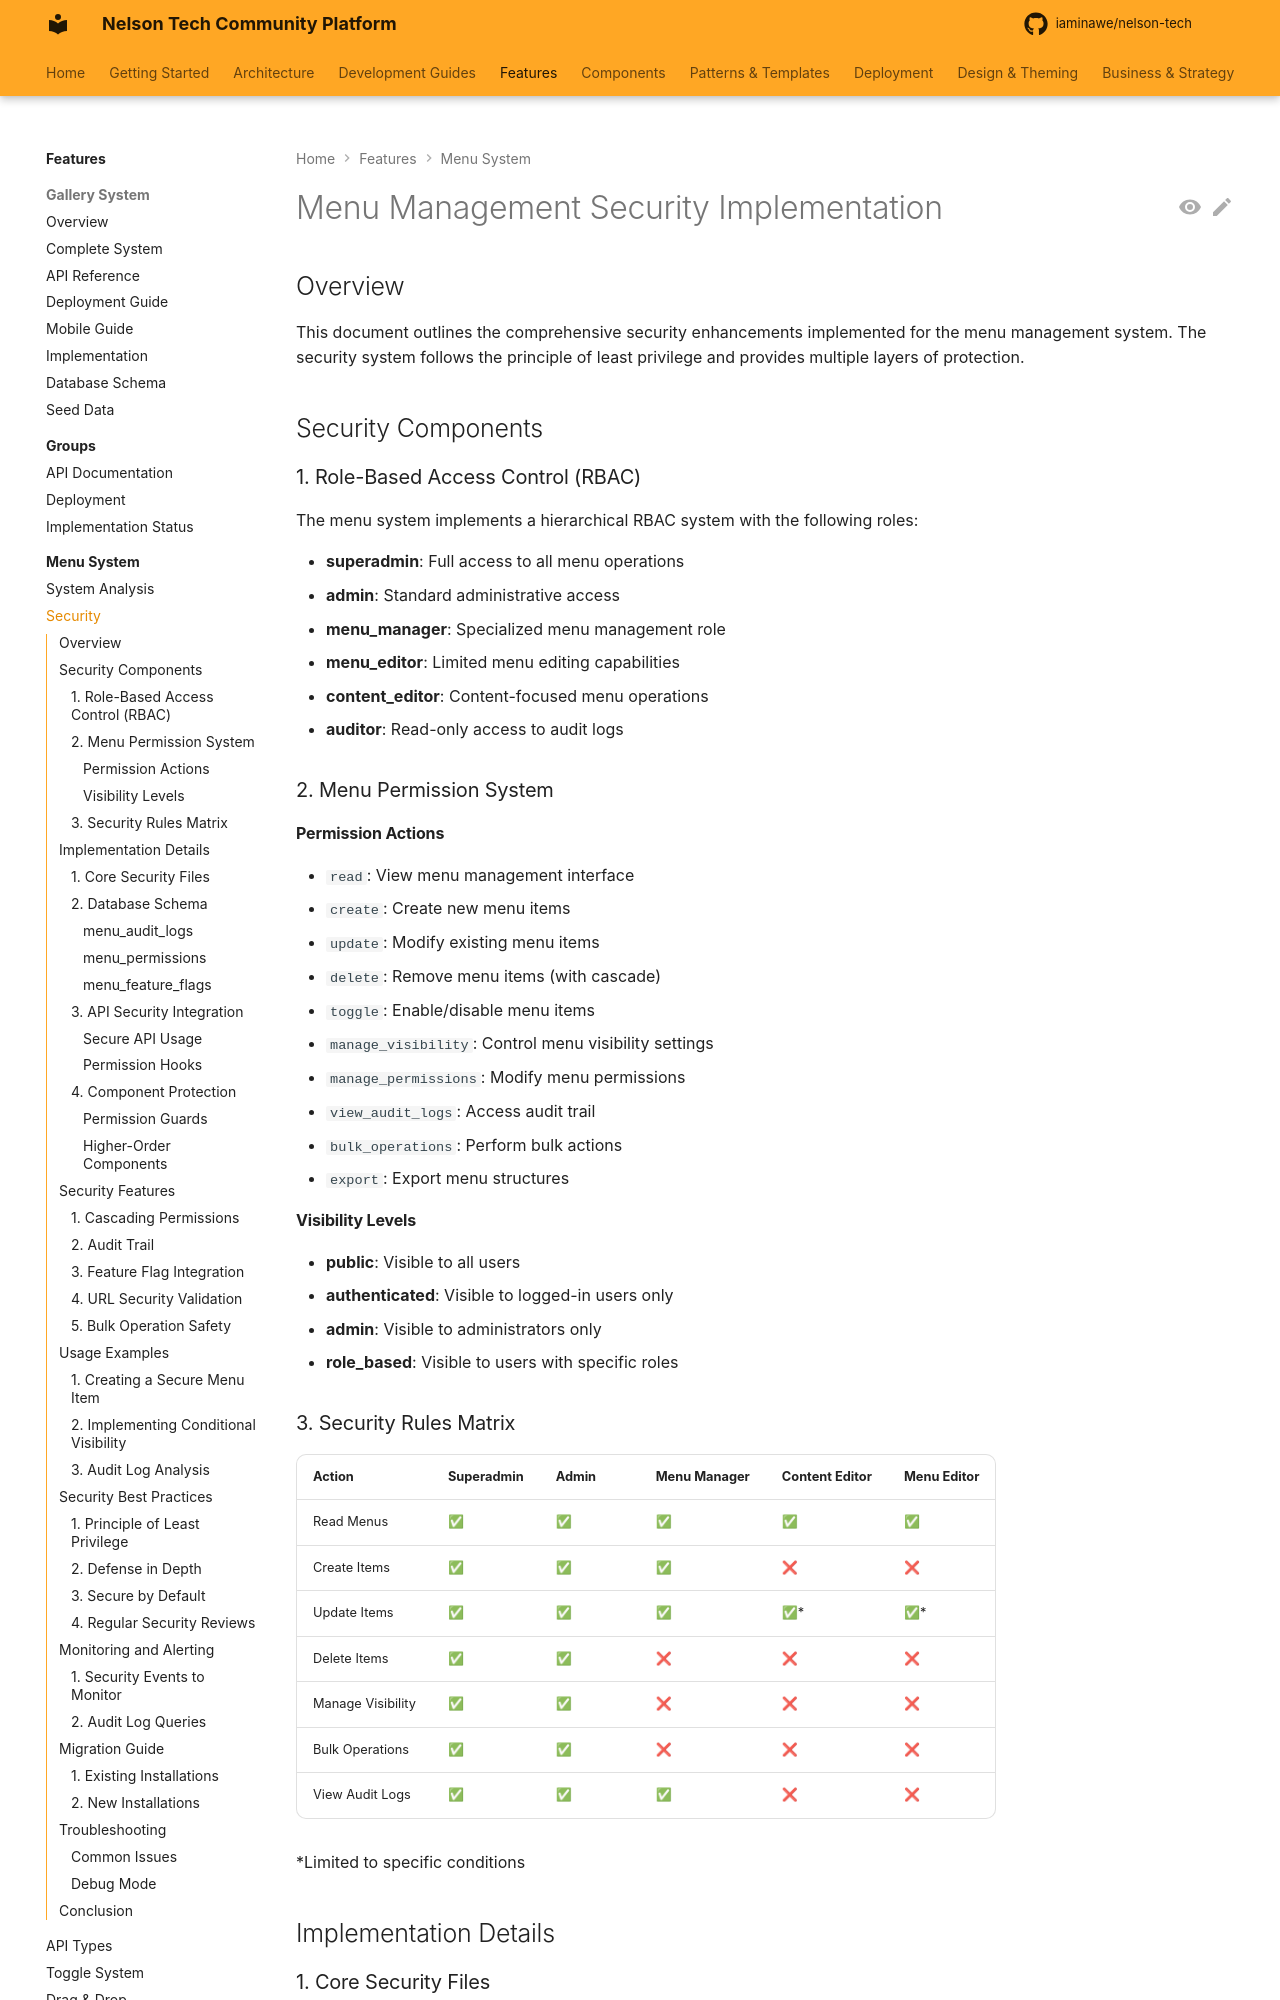

repository: iaminawe/uluntu · page: features/menu/SECURITY/index.html · generator: mkdocs

# Menu Management Security Implementation

## Overview

This document outlines the comprehensive security enhancements implemented for the menu management system. The security system follows the principle of least privilege and provides multiple layers of protection.

## Security Components

### 1. Role-Based Access Control (RBAC)

The menu system implements a hierarchical RBAC system with the following roles:

- **superadmin**: Full access to all menu operations
- **admin**: Standard administrative access
- **menu_manager**: Specialized menu management role
- **menu_editor**: Limited menu editing capabilities
- **content_editor**: Content-focused menu operations
- **auditor**: Read-only access to audit logs

### 2. Menu Permission System

#### Permission Actions
- `read`: View menu management interface
- `create`: Create new menu items
- `update`: Modify existing menu items
- `delete`: Remove menu items (with cascade)
- `toggle`: Enable/disable menu items
- `manage_visibility`: Control menu visibility settings
- `manage_permissions`: Modify menu permissions
- `view_audit_logs`: Access audit trail
- `bulk_operations`: Perform bulk actions
- `export`: Export menu structures

#### Visibility Levels
- **public**: Visible to all users
- **authenticated**: Visible to logged-in users only
- **admin**: Visible to administrators only
- **role_based**: Visible to users with specific roles

### 3. Security Rules Matrix

| Action | Superadmin | Admin | Menu Manager | Content Editor | Menu Editor |
|--------|------------|-------|--------------|----------------|-------------|
| Read Menus | ✅ | ✅ | ✅ | ✅ | ✅ |
| Create Items | ✅ | ✅ | ✅ | ❌ | ❌ |
| Update Items | ✅ | ✅ | ✅ | ✅* | ✅* |
| Delete Items | ✅ | ✅ | ❌ | ❌ | ❌ |
| Manage Visibility | ✅ | ✅ | ❌ | ❌ | ❌ |
| Bulk Operations | ✅ | ✅ | ❌ | ❌ | ❌ |
| View Audit Logs | ✅ | ✅ | ✅ | ❌ | ❌ |

*Limited to specific conditions

## Implementation Details
